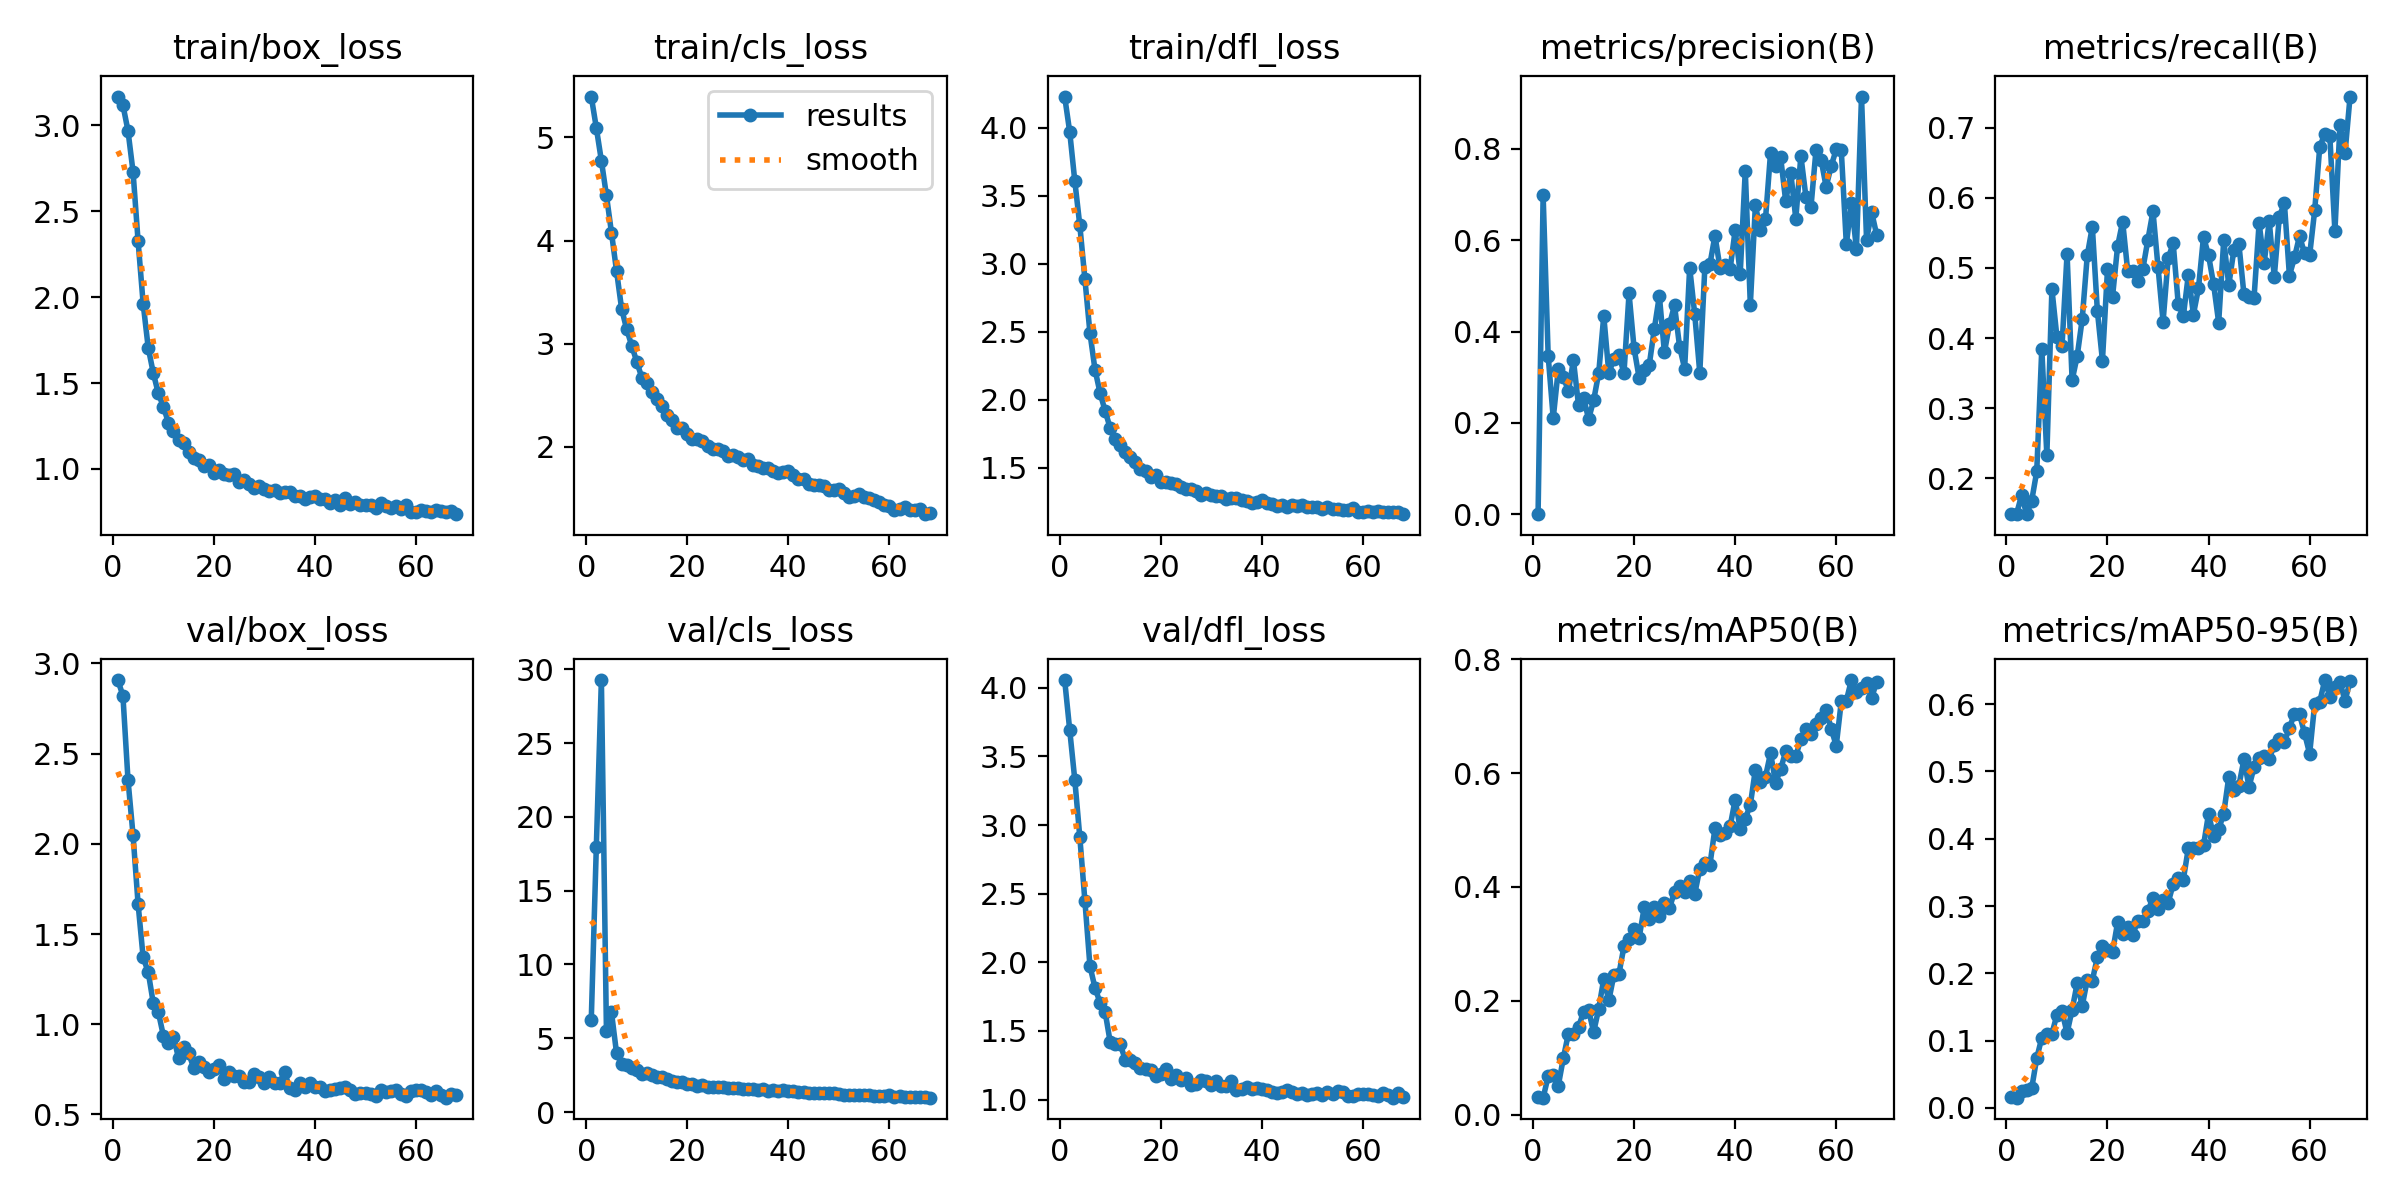

The file beside this chart, header and first rows:
epoch, time, train/box_loss, train/cls_loss, train/dfl_loss, metrics/precision(B), metrics/recall(B), metrics/mAP50(B), metrics/mAP50-95(B), val/box_loss, val/cls_loss, val/dfl_loss, lr/pg0, lr/pg1, lr/pg2
1, 512.2, 3.168, 5.395, 4.231, 0.00022, 0.1492, 0.03074, 0.01568, 2.908, 6.259, 4.057, 0.0001732, 0.0001732, 0.0001732
2, 1028, 3.118, 5.091, 3.971, 0.6985, 0.1492, 0.02981, 0.01506, 2.82, 17.97, 3.692, 0.0003451, 0.0003451, 0.0003451
3, 1555, 2.969, 4.774, 3.611, 0.3466, 0.1758, 0.06712, 0.02485, 2.356, 29.27, 3.331, 0.0005135, 0.0005135, 0.0005135
4, 2101, 2.731, 4.437, 3.283, 0.2106, 0.1489, 0.06908, 0.02669, 2.049, 5.511, 2.911, 0.0005104, 0.0005104, 0.0005104
5, 2630, 2.326, 4.076, 2.889, 0.317, 0.1681, 0.05093, 0.02891, 1.667, 6.746, 2.449, 0.0005052, 0.0005052, 0.0005052
6, 3154, 1.963, 3.705, 2.492, 0.3009, 0.2098, 0.0993, 0.0738, 1.371, 3.995, 1.973, 0.0005, 0.0005, 0.0005
7, 3698, 1.707, 3.34, 2.222, 0.2694, 0.385, 0.1425, 0.1042, 1.29, 3.288, 1.814, 0.0004948, 0.0004948, 0.0004948
8, 4624, 1.559, 3.141, 2.052, 0.3371, 0.2328, 0.1425, 0.1094, 1.118, 3.179, 1.705, 0.0004895, 0.0004895, 0.0004895
9, 5516, 1.44, 2.983, 1.918, 0.2393, 0.4698, 0.1537, 0.1101, 1.068, 3.004, 1.639, 0.0004843, 0.0004843, 0.0004843
10, 6193, 1.363, 2.826, 1.793, 0.2548, 0.4008, 0.1806, 0.1385, 0.9369, 2.855, 1.421, 0.0004791, 0.0004791, 0.0004791
11, 6872, 1.269, 2.673, 1.711, 0.2086, 0.3882, 0.1833, 0.1433, 0.8987, 2.595, 1.404, 0.0004739, 0.0004739, 0.0004739
12, 7476, 1.222, 2.618, 1.666, 0.2496, 0.52, 0.1452, 0.1112, 0.931, 2.636, 1.401, 0.0004687, 0.0004687, 0.0004687
13, 8154, 1.17, 2.53, 1.613, 0.3094, 0.3397, 0.186, 0.1457, 0.8132, 2.492, 1.29, 0.0004635, 0.0004635, 0.0004635
14, 8693, 1.149, 2.465, 1.577, 0.4343, 0.374, 0.2386, 0.1851, 0.8736, 2.355, 1.287, 0.0004583, 0.0004583, 0.0004583
15, 13266, 1.1, 2.397, 1.544, 0.3091, 0.427, 0.2006, 0.1515, 0.8406, 2.356, 1.265, 0.0004531, 0.0004531, 0.0004531
16, 13790, 1.066, 2.307, 1.491, 0.3402, 0.5179, 0.2453, 0.1906, 0.7585, 2.213, 1.23, 0.0004479, 0.0004479, 0.0004479
17, 14335, 1.055, 2.259, 1.477, 0.3482, 0.5586, 0.2471, 0.1892, 0.7884, 2.137, 1.219, 0.0004427, 0.0004427, 0.0004427
18, 14989, 1.017, 2.187, 1.436, 0.3094, 0.4383, 0.2958, 0.2241, 0.7632, 2.049, 1.215, 0.0004375, 0.0004375, 0.0004375
19, 16100, 1.024, 2.183, 1.443, 0.4834, 0.3679, 0.308, 0.24, 0.7373, 2.036, 1.175, 0.0004323, 0.0004323, 0.0004323
20, 20914, 0.9761, 2.128, 1.397, 0.363, 0.4977, 0.3254, 0.2341, 0.7544, 1.899, 1.184, 0.0004271, 0.0004271, 0.0004271
21, 22570, 0.9931, 2.082, 1.395, 0.2985, 0.4591, 0.3107, 0.2316, 0.7764, 1.893, 1.221, 0.0004219, 0.0004219, 0.0004219
22, 23226, 0.9699, 2.08, 1.391, 0.316, 0.5308, 0.3639, 0.2756, 0.6964, 1.787, 1.15, 0.0004166, 0.0004166, 0.0004166
23, 23897, 0.9641, 2.062, 1.38, 0.327, 0.566, 0.3434, 0.2587, 0.7337, 1.823, 1.178, 0.0004114, 0.0004114, 0.0004114
24, 24610, 0.9725, 2.009, 1.361, 0.4056, 0.4954, 0.364, 0.2691, 0.7157, 1.711, 1.142, 0.0004062, 0.0004062, 0.0004062
25, 24817, 0.925, 1.983, 1.346, 0.4783, 0.4958, 0.3487, 0.2574, 0.7114, 1.723, 1.16, 0.000401, 0.000401, 0.000401
26, 25109, 0.9352, 1.978, 1.347, 0.3544, 0.4808, 0.3719, 0.2781, 0.6828, 1.714, 1.109, 0.0003958, 0.0003958, 0.0003958
27, 25460, 0.9108, 1.962, 1.33, 0.4157, 0.4987, 0.3627, 0.2779, 0.6812, 1.666, 1.117, 0.0003906, 0.0003906, 0.0003906
28, 25775, 0.8889, 1.914, 1.297, 0.4572, 0.5403, 0.3916, 0.2922, 0.7224, 1.63, 1.142, 0.0003854, 0.0003854, 0.0003854
29, 26155, 0.8978, 1.92, 1.318, 0.367, 0.5807, 0.4013, 0.3126, 0.7091, 1.625, 1.133, 0.0003802, 0.0003802, 0.0003802
30, 26474, 0.8834, 1.9, 1.301, 0.3187, 0.5009, 0.3917, 0.2949, 0.6761, 1.634, 1.109, 0.000375, 0.000375, 0.000375
31, 26892, 0.8723, 1.872, 1.293, 0.5402, 0.4233, 0.4104, 0.3092, 0.7093, 1.571, 1.134, 0.0003698, 0.0003698, 0.0003698
32, 27186, 0.8788, 1.888, 1.292, 0.4379, 0.5135, 0.3876, 0.3048, 0.6719, 1.585, 1.1, 0.0003646, 0.0003646, 0.0003646
33, 27593, 0.8589, 1.83, 1.269, 0.3094, 0.5349, 0.4321, 0.3325, 0.6748, 1.535, 1.102, 0.0003594, 0.0003594, 0.0003594
34, 27900, 0.8684, 1.82, 1.28, 0.5407, 0.4485, 0.4421, 0.3414, 0.7342, 1.521, 1.136, 0.0003542, 0.0003542, 0.0003542
35, 28288, 0.863, 1.793, 1.276, 0.5472, 0.4308, 0.4384, 0.3391, 0.6451, 1.551, 1.067, 0.0003489, 0.0003489, 0.0003489
36, 28665, 0.8406, 1.793, 1.26, 0.6099, 0.4902, 0.5029, 0.3861, 0.637, 1.45, 1.08, 0.0003437, 0.0003437, 0.0003437
37, 28993, 0.845, 1.77, 1.256, 0.5398, 0.4335, 0.4921, 0.3859, 0.6769, 1.46, 1.089, 0.0003385, 0.0003385, 0.0003385
38, 29399, 0.8273, 1.752, 1.239, 0.5458, 0.4707, 0.495, 0.387, 0.6524, 1.454, 1.08, 0.0003333, 0.0003333, 0.0003333
39, 29700, 0.8389, 1.756, 1.247, 0.5366, 0.5444, 0.5065, 0.3902, 0.675, 1.488, 1.084, 0.0003281, 0.0003281, 0.0003281
40, 30119, 0.8426, 1.767, 1.263, 0.6223, 0.5177, 0.5532, 0.4372, 0.6546, 1.395, 1.08, 0.0003229, 0.0003229, 0.0003229
41, 30436, 0.8276, 1.726, 1.244, 0.5268, 0.4764, 0.5015, 0.4036, 0.6546, 1.432, 1.071, 0.0003177, 0.0003177, 0.0003177
42, 30831, 0.8266, 1.691, 1.233, 0.7523, 0.422, 0.5195, 0.4139, 0.6321, 1.39, 1.051, 0.0003125, 0.0003125, 0.0003125
43, 31217, 0.8016, 1.688, 1.221, 0.4587, 0.5396, 0.5443, 0.4374, 0.6351, 1.329, 1.05, 0.0003073, 0.0003073, 0.0003073
44, 31563, 0.8166, 1.645, 1.224, 0.6763, 0.4753, 0.6062, 0.4921, 0.6393, 1.285, 1.051, 0.0003021, 0.0003021, 0.0003021
45, 31990, 0.7919, 1.629, 1.212, 0.6223, 0.5252, 0.5841, 0.4723, 0.6483, 1.283, 1.072, 0.0002969, 0.0002969, 0.0002969
46, 32301, 0.8321, 1.628, 1.227, 0.6457, 0.5338, 0.5937, 0.4789, 0.652, 1.314, 1.054, 0.0002917, 0.0002917, 0.0002917
47, 32709, 0.7949, 1.619, 1.215, 0.7911, 0.4623, 0.6352, 0.5179, 0.6371, 1.279, 1.044, 0.0002865, 0.0002865, 0.0002865
48, 33043, 0.8083, 1.588, 1.225, 0.7621, 0.4579, 0.5835, 0.4772, 0.6148, 1.292, 1.045, 0.0002813, 0.0002813, 0.0002813
49, 33424, 0.7873, 1.583, 1.212, 0.7813, 0.4575, 0.6068, 0.5062, 0.6168, 1.291, 1.033, 0.000276, 0.000276, 0.000276
50, 33820, 0.7876, 1.588, 1.211, 0.6852, 0.5637, 0.6382, 0.5195, 0.6188, 1.212, 1.041, 0.0002708, 0.0002708, 0.0002708
51, 34155, 0.7871, 1.558, 1.213, 0.7477, 0.5066, 0.6297, 0.5233, 0.6159, 1.171, 1.045, 0.0002656, 0.0002656, 0.0002656
52, 34584, 0.7718, 1.518, 1.194, 0.6467, 0.567, 0.6296, 0.5189, 0.6029, 1.178, 1.033, 0.0002604, 0.0002604, 0.0002604
53, 34896, 0.8018, 1.527, 1.215, 0.7846, 0.4869, 0.6602, 0.5389, 0.6351, 1.159, 1.052, 0.0002552, 0.0002552, 0.0002552
54, 35289, 0.7831, 1.544, 1.199, 0.6949, 0.5727, 0.6767, 0.5476, 0.6225, 1.149, 1.04, 0.00025, 0.00025, 0.00025
55, 35661, 0.7719, 1.52, 1.198, 0.6726, 0.5926, 0.6693, 0.544, 0.6293, 1.148, 1.06, 0.0002448, 0.0002448, 0.0002448
56, 35994, 0.7853, 1.503, 1.191, 0.7979, 0.4888, 0.686, 0.565, 0.6339, 1.168, 1.053, 0.0002396, 0.0002396, 0.0002396
57, 36423, 0.7656, 1.49, 1.19, 0.7763, 0.5148, 0.6965, 0.5857, 0.6121, 1.083, 1.028, 0.0002344, 0.0002344, 0.0002344
58, 36725, 0.7891, 1.47, 1.206, 0.7168, 0.5453, 0.7116, 0.5849, 0.6001, 1.097, 1.028, 0.0002292, 0.0002292, 0.0002292
59, 37134, 0.7518, 1.441, 1.175, 0.7625, 0.5205, 0.6781, 0.5567, 0.6322, 1.107, 1.039, 0.000224, 0.000224, 0.000224
60, 37456, 0.7511, 1.432, 1.174, 0.7987, 0.5181, 0.6481, 0.5262, 0.634, 1.124, 1.043, 0.0002188, 0.0002188, 0.0002188
... 8 more rows
